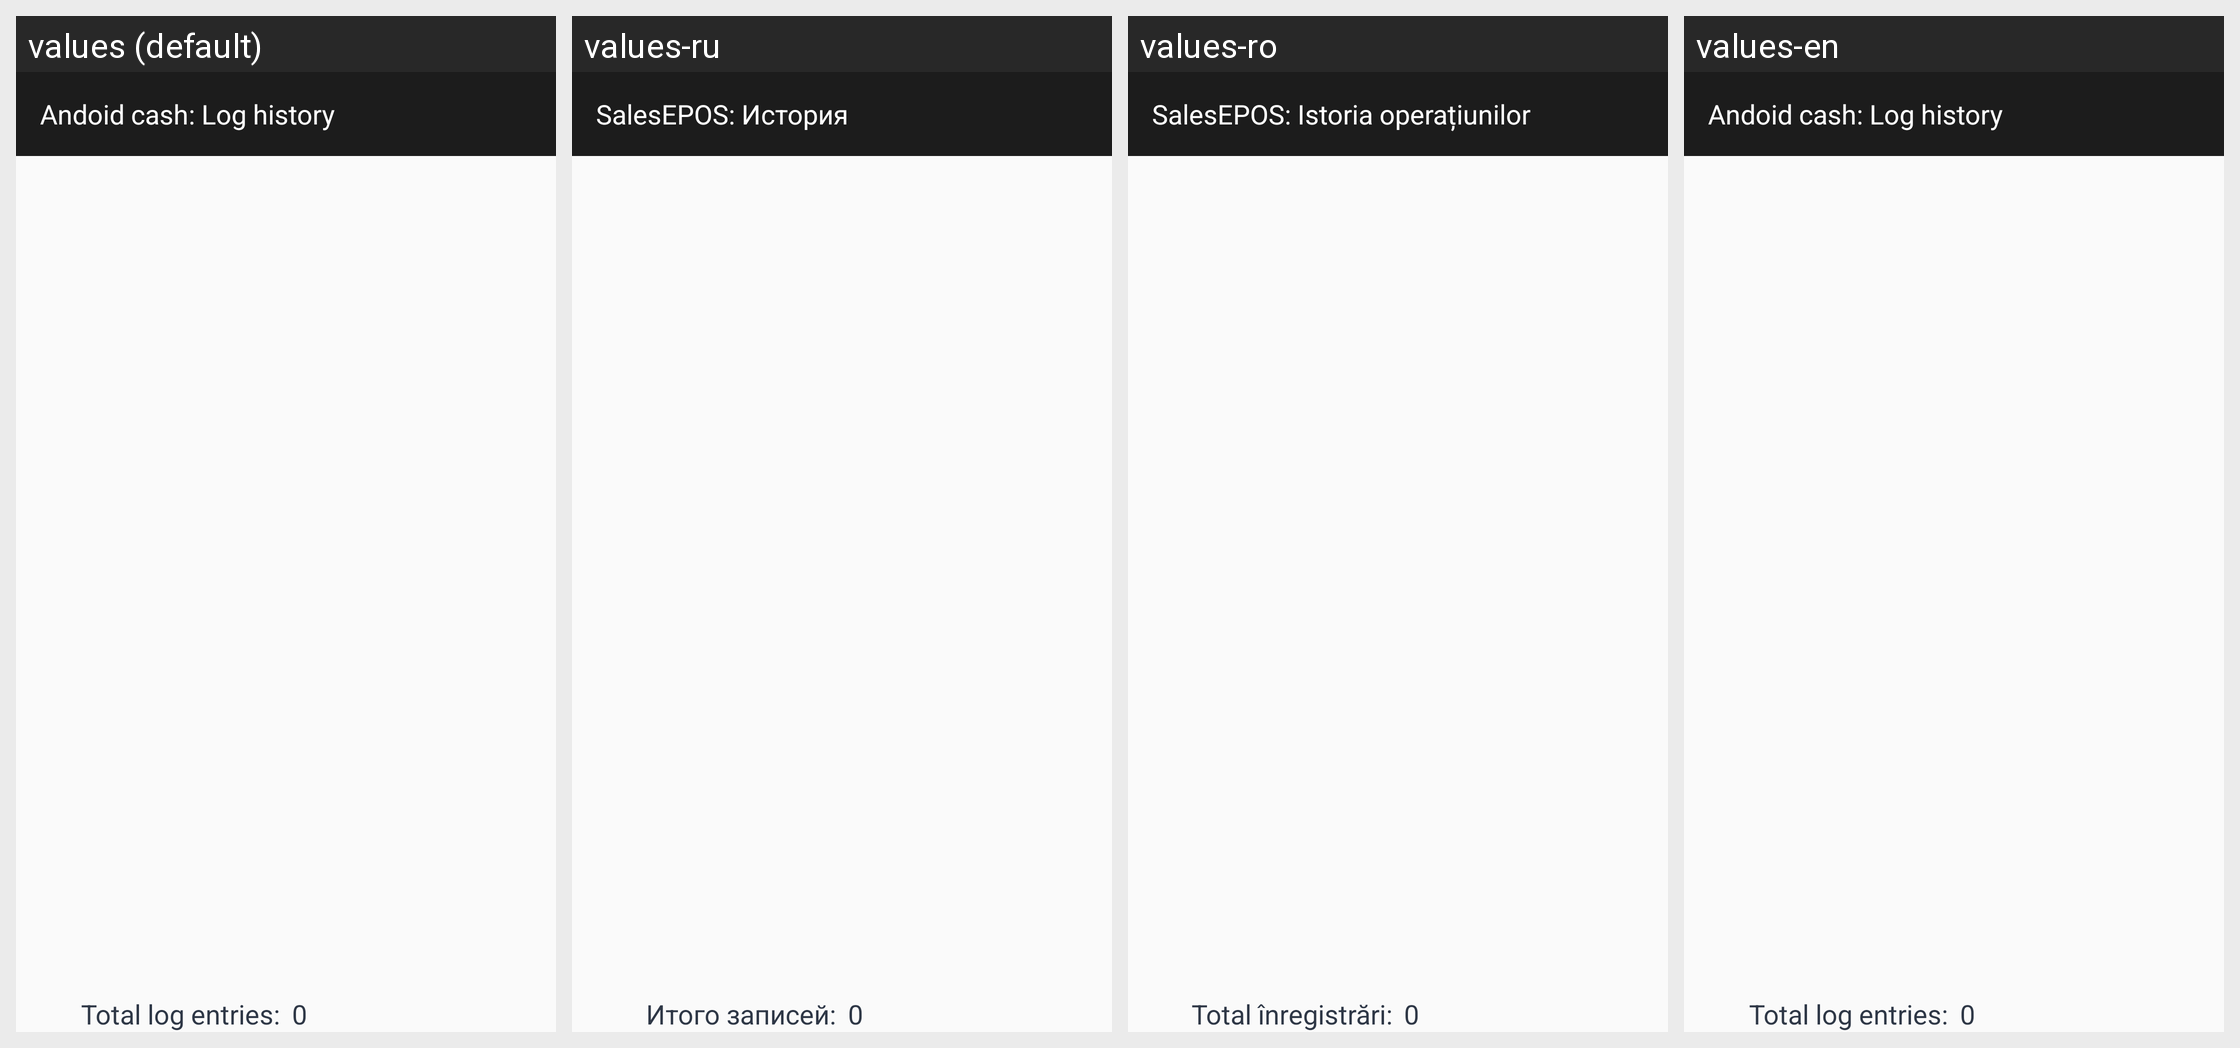

Locale-by-locale string values for the Android screen shown in this grid:
Android screen res/layout/activity_history.xml rendered under 4 locales, left to right: values (default), values-ru, values-ro, values-en. Device: Nexus 5 (rendered at 1080×1920; each locale shown at half size, 540×960, under a caption strip naming it); theme Theme.MyRetail.
Strings drawn on this screen, with the default value and each locale's value (text and hints the layout hard-codes, and strings that could not be matched under every locale, appear in the picture but are not listed):

andoid_cash_log_history
  values: Andoid cash: Log history
  values-ru: SalesEPOS: История
  values-ro: SalesEPOS: Istoria operațiunilor
  values-en: Andoid cash: Log history

total_log_entries_history_fragment
  values: Total log entries:
  values-ru: Итого записей:
  values-ro: Total înregistrări:
  values-en: Total log entries:
